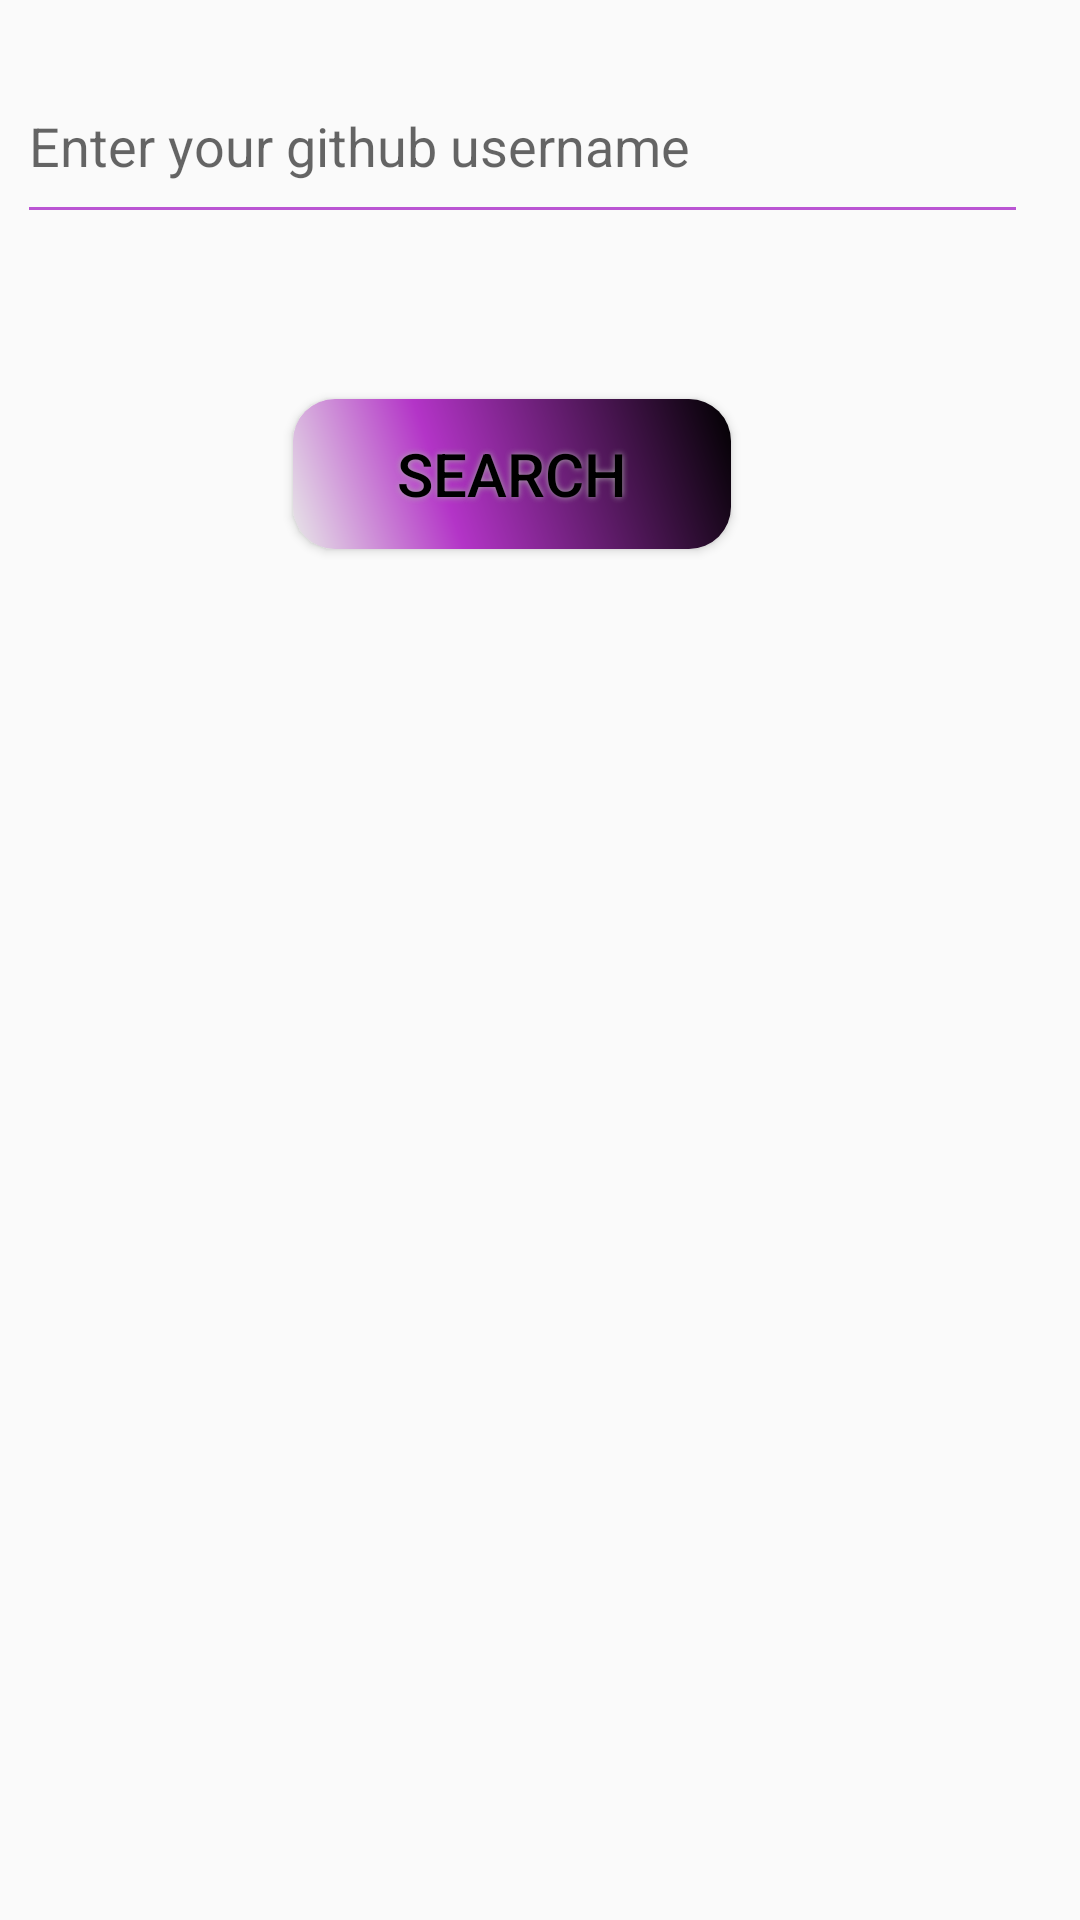

Here is an Android app screen rendered from its layout file. Give the layout XML and the strings, colors and styles it references.
<!-- AndroidManifest.xml: application theme AppTheme -->
<!-- res/layout/user_serch_activity.xml -->
<?xml version="1.0" encoding="utf-8"?>
<androidx.constraintlayout.widget.ConstraintLayout
    xmlns:android="http://schemas.android.com/apk/res/android"
    xmlns:app="http://schemas.android.com/apk/res-auto"
    android:layout_width="match_parent"
    android:layout_height="match_parent">

    <AutoCompleteTextView
        android:id="@+id/search_text"
        android:layout_width="337dp"
        android:layout_height="62dp"
        android:hint="Enter your github username"
        android:backgroundTint="#BA55D3"
        android:textCursorDrawable="@drawable/color_cursor"
        android:layout_marginStart="31dp"
        android:layout_marginTop="16dp"
        android:layout_marginEnd="43dp"
        app:layout_constraintEnd_toEndOf="parent"
        app:layout_constraintStart_toStartOf="parent"
        app:layout_constraintTop_toTopOf="parent" />

    <Button
        android:id="@+id/search_button"
        android:textColor="#000000"
        android:textSize="20sp"

        android:layout_width="146dp"
        android:layout_height="50dp"
        android:text="search"
        android:background="@drawable/custom_button"
        android:shadowColor="#A8A8A8"
        android:shadowDx="0"
        android:shadowDy="0"
        android:shadowRadius="5"
        android:layout_marginStart="152dp"
        android:layout_marginTop="55dp"
        android:layout_marginEnd="171dp"
        app:layout_constraintEnd_toEndOf="parent"
        app:layout_constraintStart_toStartOf="parent"
        app:layout_constraintTop_toBottomOf="@+id/search_text" />

</androidx.constraintlayout.widget.ConstraintLayout>
<!-- resources referenced by this layout -->
<resources>
  <!-- drawable color_cursor (drawable) -->
  <?xml version="1.0" encoding="utf-8"?>
  
  <shape xmlns:android="http://schemas.android.com/apk/res/android" >
      <size android:width="3dp" />
      <solid android:color="#BA55D3"  />
  </shape>
  <!-- drawable custom_button (drawable) -->
  <?xml version="1.0" encoding="utf-8"?>
  
  <shape xmlns:android="http://schemas.android.com/apk/res/android" android:shape="rectangle" >
      <corners
          android:radius="14dp"
          />
      <gradient
          android:angle="45"
          android:centerX="35%"
          android:centerColor="#B334C7"
          android:startColor="#E8E8E8"
          android:endColor="#000000"
          android:type="linear"
          />
      <padding
          android:left="0dp"
          android:top="0dp"
          android:right="0dp"
          android:bottom="0dp"
          />
      <size
          android:width="146dp"
          android:height="50dp"
          />
  </shape>
  <style name="AppTheme" parent="Theme.AppCompat.Light.NoActionBar">
          
          <item name="colorPrimary">@color/colorPrimary</item>
          <item name="colorPrimaryDark">@color/colorPrimaryDark</item>
          <item name="colorAccent">@color/colorAccent</item>
      </style>
  <!-- not gathered from this repository: default colours our renderer supplied (Android Studio template values) -->
  <color name="colorPrimary">#FF6200EE</color>
  <color name="colorPrimaryDark">#FF3700B3</color>
  <color name="colorAccent">#FF03DAC5</color>
</resources>
